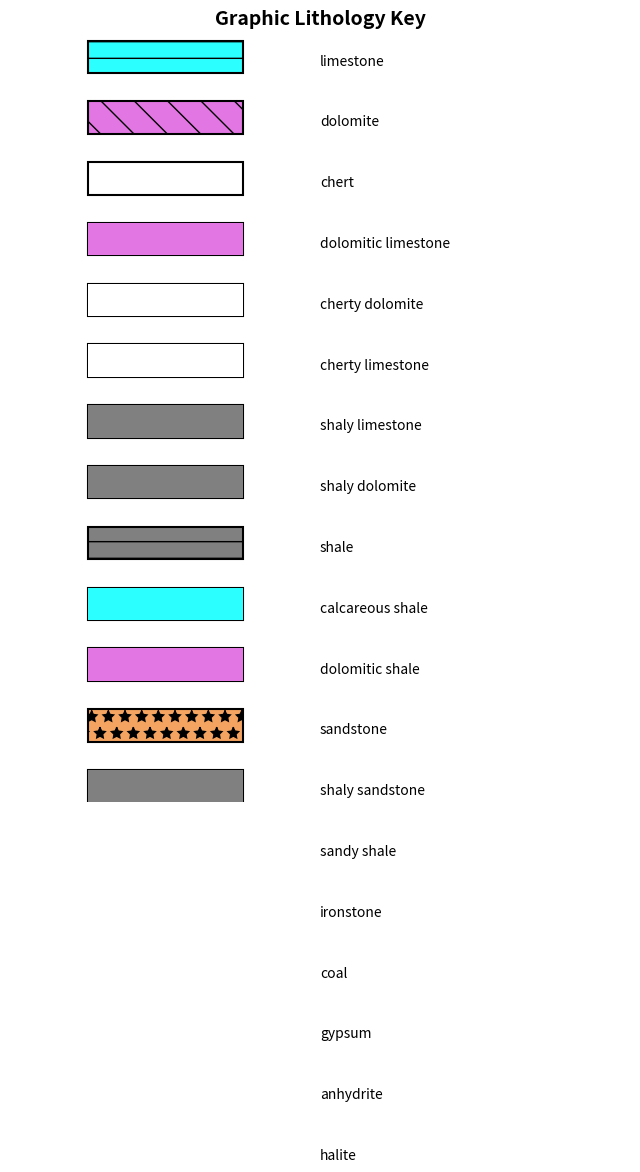

Write Python code to recreate this figure.
##import matplotlib.pyplot as plt
##import matplotlib.patches as mpatches
##
##def draw_lithology_key():
##    fig, ax = plt.subplots(figsize=(8, 10))
##    ax.set_xlim(0, 10)
##    ax.set_ylim(0, 12)
##    ax.set_xticks([])
##    ax.set_yticks([])
##    ax.set_frame_on(False)
##    
##    lithologies = [
##        ("Limestone", "cyan", "-", 9, 11),
##        ("Dolomite", "violet", "-", 6, 11),
##        ("Chert", "white", "^", 3, 11),
##        ("Dolomitic Limestone", "cyan", "-", 9, 10, "violet"),
##        ("Cherty Dolomite", "violet", "^-", 6, 10),
##        ("Cherty Limestone", "cyan", "^-", 3, 10),
##        ("Shaly Limestone", "cyan", "-", 9, 9, "gray"),
##        ("Shaly Dolomite", "violet", "-", 6, 9, "gray"),
##        ("Cherty Dolomitic Limestone", "cyan", "^-", 3, 9, "violet"),
##        ("Shale", "gray", "-", 9, 8),
##        ("Calcareous Shale", "gray", "-", 6, 8, "black"),
##        ("Dolomitic Shale", "gray", "-", 3, 8, "violet"),
##        ("Sandstone", "orange", ".", 9, 7),
##        ("Shaly Sandstone", "orange", ".", 6, 7, "gray"),
##        ("Sandy Shale", "brown", "-", 3, 7, "orange"),
##        ("Ironstone", "gray", "o", 9, 6, "red"),
##        ("Coal", "black", "", 6, 6),
##        ("Gypsum", "purple", "\\", 9, 5),
##        ("Anhydrite", "yellow", "x", 6, 5),
##        ("Halite", "green", "+", 3, 5)
##    ]
##    
##    for name, color, hatch, x, y, overlay_color in lithologies:
##        rect = mpatches.Rectangle((x, y), 2, 1, edgecolor="black", facecolor=color, hatch=hatch, lw=1.5)
##        ax.add_patch(rect)
##        if overlay_color:
##            overlay = mpatches.Rectangle((x, y), 2, 1, edgecolor="black", facecolor=overlay_color, alpha=0.5)
##            ax.add_patch(overlay)
##        ax.text(x + 1, y - 0.3, name, ha='center', fontsize=9, fontweight='bold')
##    
##    ax.text(5, 12, "GRAPHIC LITHOLOGY KEY", ha='center', fontsize=14, fontweight='bold')
##    
##    plt.show()
##
##draw_lithology_key()

import matplotlib.pyplot as plt
import numpy as np

def draw_rectangle(ax, xy, width, height, facecolor, edgecolor='black', hatch=None, overlay_color=None, overlay_pattern=None):
    rect = plt.Rectangle(xy, width, height, facecolor=facecolor, edgecolor=edgecolor, hatch=hatch, lw=1.5)
    ax.add_patch(rect)
    
    if overlay_color and overlay_pattern:
        overlay_rect = plt.Rectangle(xy, width, height, facecolor=overlay_color, edgecolor='none', hatch=overlay_pattern, lw=0)
        ax.add_patch(overlay_rect)

lithology_dict = {
    "limestone": {"color": "#2BFFFF", "hatch": "-", "overlay_color": None, "overlay_pattern": None},
    "dolomite": {"color": "#E277E3", "hatch": "\\", "overlay_color": None, "overlay_pattern": None},
    "chert": {"color": "white", "hatch": "^", "overlay_color": None, "overlay_pattern": None},
    "dolomitic limestone": {"color": "#2BFFFF", "hatch": "-", "overlay_color": "#E277E3", "overlay_pattern": "\\"},
    "cherty dolomite": {"color": "#E277E3", "hatch": "\\", "overlay_color": "white", "overlay_pattern": "^"},
    "cherty limestone": {"color": "#2BFFFF", "hatch": "-", "overlay_color": "white", "overlay_pattern": "^"},
    "shaly limestone": {"color": "#2BFFFF", "hatch": "-", "overlay_color": "gray", "overlay_pattern": "-"},
    "shaly dolomite": {"color": "#E277E3", "hatch": "\\", "overlay_color": "gray", "overlay_pattern": "-"},
    "shale": {"color": "gray", "hatch": "-", "overlay_color": None, "overlay_pattern": None},
    "calcareous shale": {"color": "gray", "hatch": "-", "overlay_color": "#2BFFFF", "overlay_pattern": "-"},
    "dolomitic shale": {"color": "gray", "hatch": "-", "overlay_color": "#E277E3", "overlay_pattern": "\\"},
    "sandstone": {"color": "#F4A460", "hatch": "*", "overlay_color": None, "overlay_pattern": None},
    "shaly sandstone": {"color": "#F4A460", "hatch": "*", "overlay_color": "gray", "overlay_pattern": "-"},
    "sandy shale": {"color": "brown", "hatch": "-", "overlay_color": "#F4A460", "overlay_pattern": "*"},
    "ironstone": {"color": "gray", "hatch": None, "overlay_color": "red", "overlay_pattern": "o"},
    "coal": {"color": "black", "hatch": None, "overlay_color": None, "overlay_pattern": None},
    "gypsum": {"color": "#9370DB", "hatch": "\\", "overlay_color": None, "overlay_pattern": None},
    "anhydrite": {"color": "#DAA520", "hatch": "x", "overlay_color": None, "overlay_pattern": None},
    "halite": {"color": "#00FF00", "hatch": "+", "overlay_color": None, "overlay_pattern": None}
}

fig, ax = plt.subplots(figsize=(8, 10))
ax.set_xlim(0, 4)
ax.set_ylim(0, len(lithology_dict))
ax.set_xticks([])
ax.set_yticks([])
ax.spines['top'].set_visible(False)
ax.spines['right'].set_visible(False)
ax.spines['left'].set_visible(False)
ax.spines['bottom'].set_visible(False)

y = len(lithology_dict) - 1
for lithology, props in lithology_dict.items():
    draw_rectangle(ax, (0.5, y), 1, 0.8, facecolor=props['color'], hatch=props['hatch'], 
                   overlay_color=props['overlay_color'], overlay_pattern=props['overlay_pattern'])
    ax.text(2, y + 0.3, lithology, fontsize=10, verticalalignment='center')
    y -= 1.5

plt.title("Graphic Lithology Key", fontsize=14, fontweight='bold')
plt.show()

